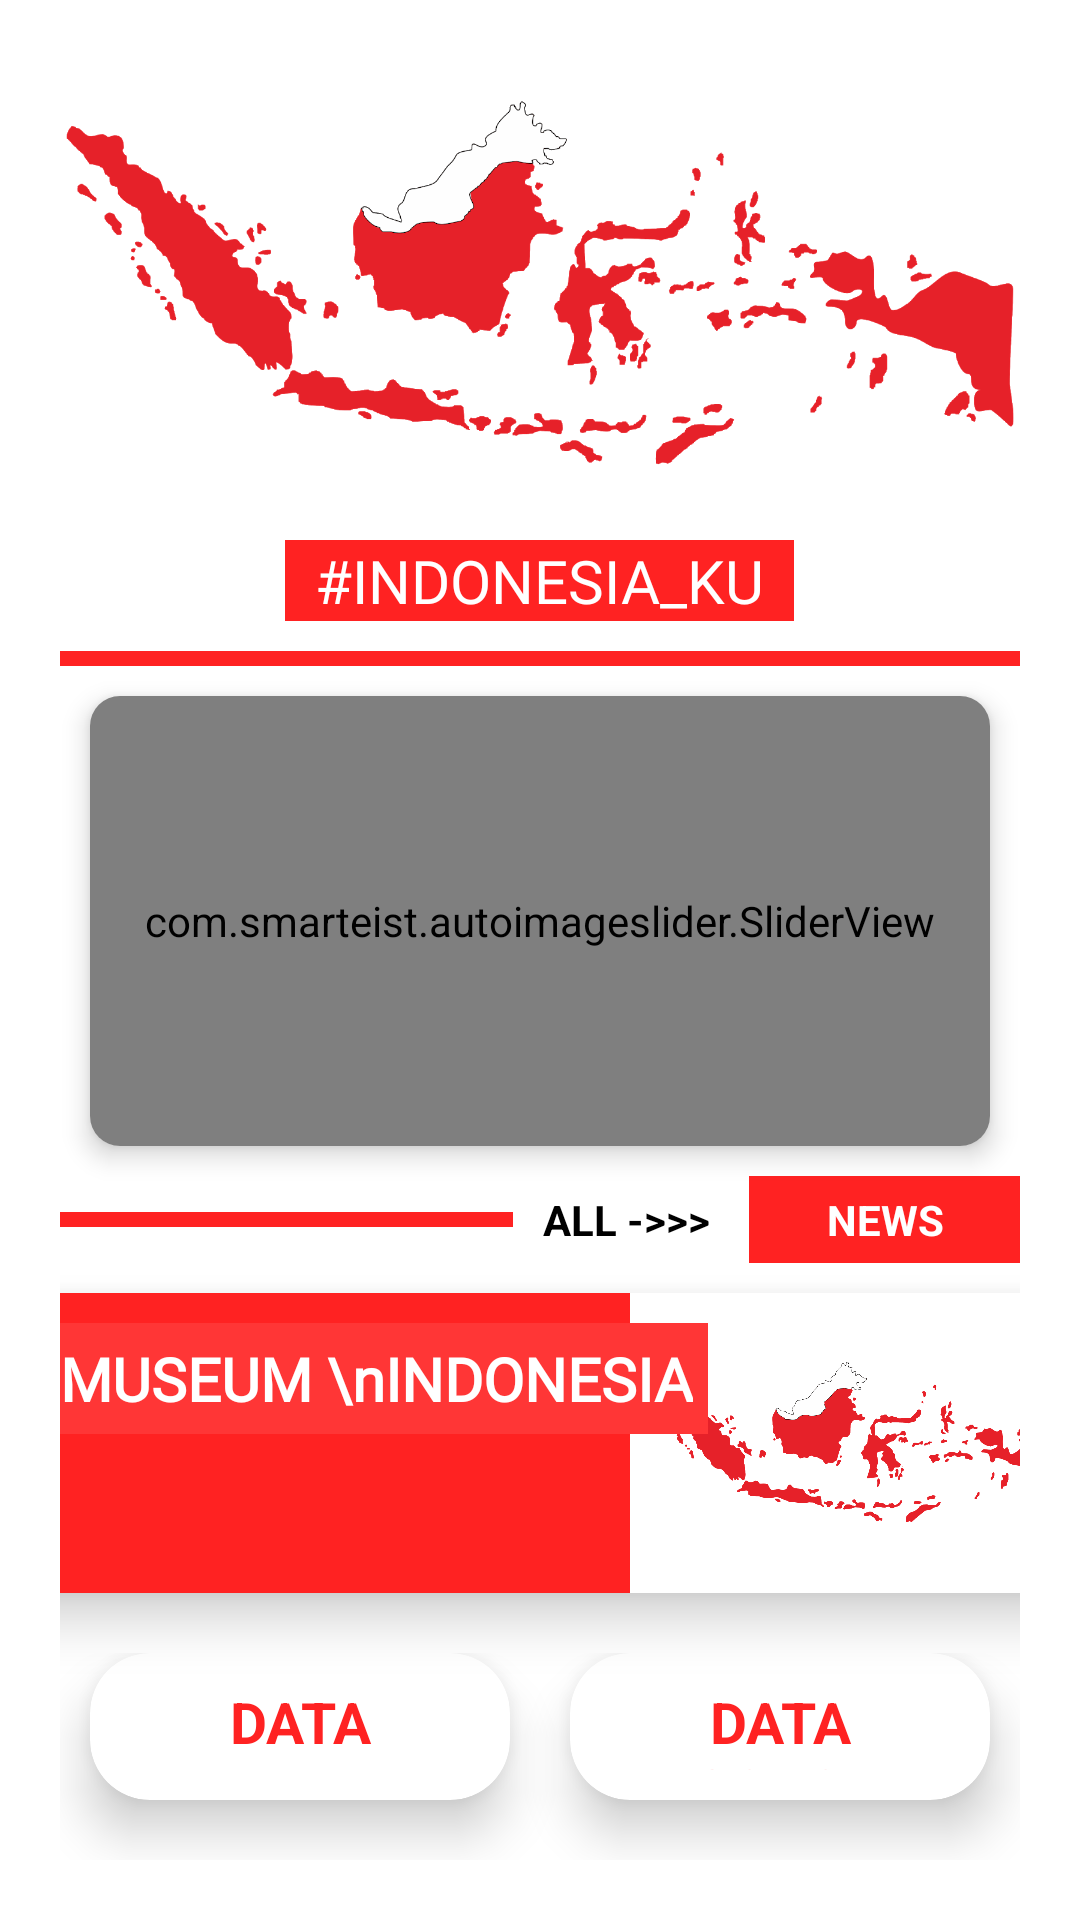

The Android layout XML behind this screen, and the referenced resources:
<!-- AndroidManifest.xml: application theme Theme.Week3ApiApp -->
<!-- res/layout/activity_main.xml -->
<?xml version="1.0" encoding="utf-8"?>
<LinearLayout xmlns:android="http://schemas.android.com/apk/res/android"
    xmlns:app="http://schemas.android.com/apk/res-auto"
    xmlns:tools="http://schemas.android.com/tools"
    android:layout_width="match_parent"
    android:padding="20dp"
    android:orientation="vertical"
    android:layout_height="match_parent"
    tools:context=".MainActivity">

    <ImageView
        android:layout_width="match_parent"
        android:layout_height="150dp"
        android:src="@drawable/indo"
        android:scaleType="centerCrop"/>

    <TextView
        android:layout_width="wrap_content"
        android:layout_height="wrap_content"
        android:layout_gravity="center_horizontal"
        android:fontFamily="@font/poppins_medium"
        android:textSize="20sp"
        android:layout_marginTop="10dp"
        android:background="@color/colorPrimary"
        android:paddingStart="10dp"
        android:paddingEnd="10dp"
        android:textColor="@color/white"
        android:text="#INDONESIA_KU"/>

    <View
        android:layout_width="match_parent"
        android:layout_marginTop="10dp"
        android:layout_height="5dp"
        android:background="@color/colorPrimary"
        />

    <include layout="@layout/slider_imageview" />

    <LinearLayout
        android:layout_width="match_parent"
        android:layout_height="wrap_content"
        android:orientation="horizontal">

        <View
            android:layout_width="match_parent"
            android:layout_height="5dp"
            android:layout_weight="0.7"
            android:layout_gravity="center_vertical"
            android:background="@color/colorPrimary"
            />
        <TextView
            android:layout_weight="1"
            android:textColor="#000000"
            android:textAlignment="center"
            android:textStyle="bold"
            android:paddingStart="0dp"
            android:paddingBottom="5dp"
            android:paddingTop="5dp"
            android:layout_width="match_parent"
            android:layout_height="wrap_content"
            android:text="ALL ->>> "/>
        <TextView

            android:layout_weight="0.95"
            android:textColor="@color/white"
            android:textAlignment="center"
            android:textStyle="bold"
            android:paddingBottom="5dp"
            android:paddingTop="5dp"
            android:onClick="newsMove"
            android:background="@color/colorPrimary"
            android:layout_width="match_parent"
            android:layout_height="wrap_content"
            android:text="NEWS"/>
    </LinearLayout>

    <androidx.cardview.widget.CardView
        android:layout_width="360dp"
        android:layout_height="wrap_content"
        app:cardBackgroundColor="@color/colorPrimary"
        app:cardElevation="10dp"
        android:layout_gravity="center_horizontal"
        android:onClick="museumMove"
        android:background="@color/colorPrimary"
        android:layout_margin="10dp"
        android:padding="10dp"
        app:cardCornerRadius="20dp">

        <androidx.constraintlayout.widget.ConstraintLayout
            android:layout_width="match_parent"
            android:layout_height="match_parent">

            <ImageView
                android:id="@+id/itemImg"
                android:layout_width="150dp"
                android:layout_height="100dp"
                android:background="@color/white"
                android:src="@drawable/indo"
                app:layout_constraintBottom_toBottomOf="parent"
                app:layout_constraintEnd_toEndOf="parent" />





            <TextView
                android:id="@+id/itemDaerah"
                android:layout_width="wrap_content"
                android:layout_height="wrap_content"
                android:layout_marginTop="10dp"
                android:padding="5dp"
                android:fontFamily="@font/poppins_medium"
                android:background="#FF3636"
                android:paddingStart="20dp"
                android:screenReaderFocusable="true"
                android:text="MUSEUM \nINDONESIA"
                android:textAlignment="textStart"
                android:textColor="@android:color/white"
                android:textSize="20sp"
                android:textStyle="bold"
                app:layout_constraintStart_toStartOf="parent"
                app:layout_constraintTop_toTopOf="parent" />

        </androidx.constraintlayout.widget.ConstraintLayout>

    </androidx.cardview.widget.CardView>

  <LinearLayout
      android:layout_width="match_parent"
      android:layout_height="wrap_content"
      android:layout_marginTop="10dp"
      android:orientation="horizontal">

      <androidx.cardview.widget.CardView
          android:layout_width="match_parent"
          android:layout_height="wrap_content"
          app:cardBackgroundColor="@color/white"
          app:cardElevation="10dp"
          android:layout_gravity="center_horizontal"
          android:onClick="daerahMove"
          android:layout_margin="10dp"
          android:background="@color/colorPrimary"
          android:padding="10dp"
          android:layout_weight="0.5"
          app:cardCornerRadius="20dp">

                <TextView
                    android:layout_width="match_parent"
                    android:layout_height="wrap_content"
                    android:textSize="19sp"
                    android:textStyle="bold"
                    android:layout_margin="10dp"
                    android:textColor="@color/colorPrimary"
                    android:layout_gravity="center_vertical"
                    android:text="DATA \nDAERAH"
                    android:textAlignment="center"
                    tools:ignore="RtlCompat" />

            </androidx.cardview.widget.CardView>

      <androidx.cardview.widget.CardView
          android:layout_width="match_parent"
          android:layout_height="wrap_content"
          app:cardBackgroundColor="@color/white"
          app:cardElevation="10dp"
          android:layout_margin="10dp"
          android:layout_gravity="center_horizontal"
          android:onClick="dataCoronaMove"
          android:background="@color/colorPrimary"
          android:padding="10dp"
          android:layout_weight="0.5"
          app:cardCornerRadius="20dp">

                <TextView
                    android:layout_width="match_parent"
                    android:layout_height="wrap_content"
                    android:textSize="19sp"
                    android:textStyle="bold"
                    android:layout_margin="10dp"
                    android:textColor="@color/colorPrimary"
                    android:layout_gravity="center_vertical"
                    android:text="DATA \nCORONA"
                    android:textAlignment="center"
                    tools:ignore="RtlCompat" />
            </androidx.cardview.widget.CardView>

  </LinearLayout>




</LinearLayout>
<!-- res/layout/slider_imageview.xml (included above) -->
<?xml version="1.0" encoding="utf-8"?>
<androidx.cardview.widget.CardView xmlns:android="http://schemas.android.com/apk/res/android"
    xmlns:app="http://schemas.android.com/apk/res-auto"
    xmlns:card_view="http://schemas.android.com/tools"
    android:layout_width="match_parent"
    android:layout_height="wrap_content"
    android:layout_margin="10dp"
    app:cardCornerRadius="10dp"
    app:cardElevation="5dp">

    <com.smarteist.autoimageslider.SliderView
        android:id="@+id/imgSlider"
        android:layout_width="match_parent"
        android:layout_height="150dp"
        app:sliderAnimationDuration="600"
        app:sliderAutoCycleEnabled="true"
        app:sliderIndicatorAnimationDuration="600"
        app:sliderIndicatorGravity="start|bottom"
        app:sliderIndicatorMargin="5dp"
        app:sliderIndicatorOrientation="horizontal"
        app:sliderIndicatorPadding="1dp"
        app:sliderIndicatorRadius="1dp"
        app:sliderIndicatorRtlMode="auto"
        app:sliderScrollTimeInSec="4"
        app:sliderStartAutoCycle="true" />

</androidx.cardview.widget.CardView>
<!-- resources referenced by this layout -->
<resources>
  <color name="colorPrimary">#FF2222</color>
  <color name="white">#FFFFFFFF</color>
  <!-- drawable indo: png bitmap (drawable, 128343 bytes) -->
  <style name="Theme.Week3ApiApp" parent="Theme.MaterialComponents.DayNight.NoActionBar">
          
          <item name="colorPrimary">#FF2222</item>
          <item name="colorPrimaryVariant">#FF2222</item>
          <item name="colorOnPrimary">@color/white</item>
          
          <item name="colorSecondary">@color/teal_200</item>
          <item name="colorSecondaryVariant">@color/teal_700</item>
          <item name="colorOnSecondary">@color/black</item>
          
          <item name="android:statusBarColor" tools:targetApi="l">?attr/colorPrimaryVariant</item>
          
  
      </style>
  <color name="teal_200">#FF03DAC5</color>
  <color name="teal_700">#FF018786</color>
  <color name="black">#FF000000</color>
</resources>
